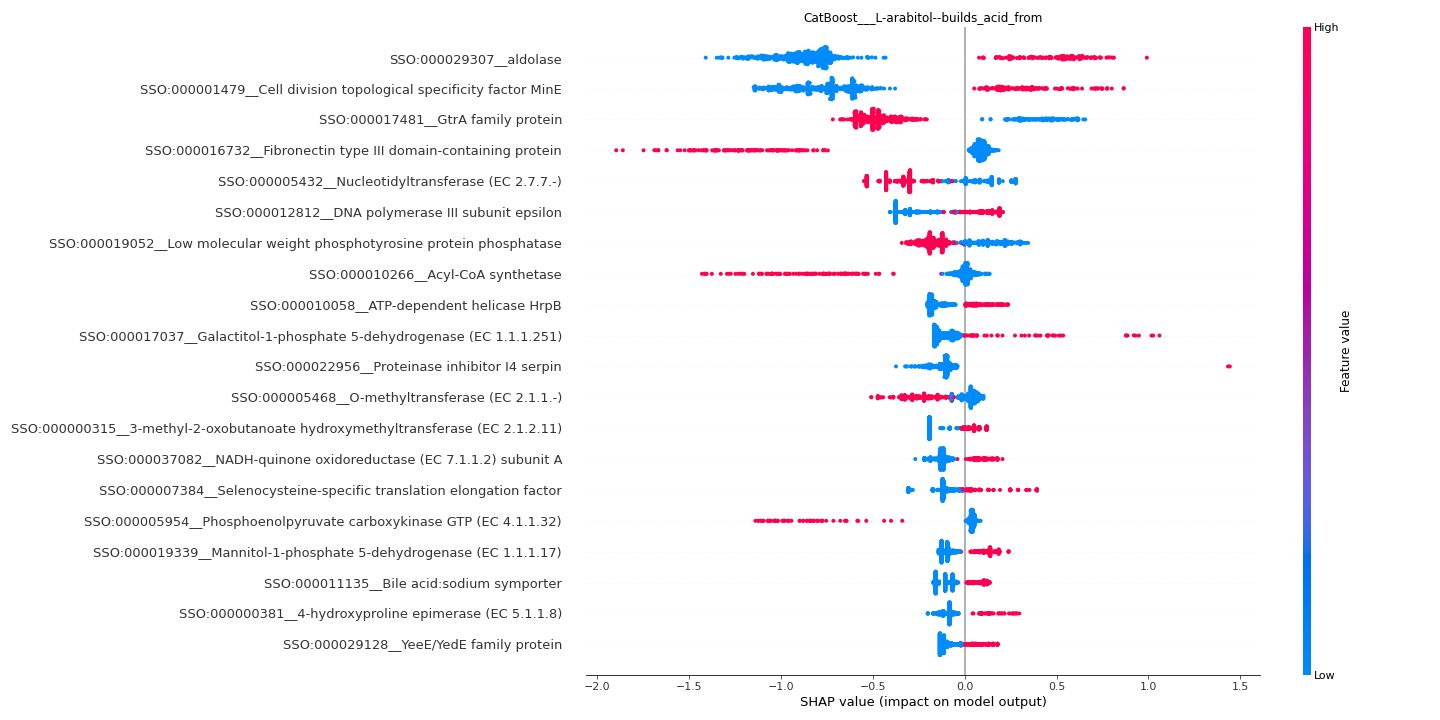

The file beside this chart, header and first rows:
feature	importance
SSO:000029307__aldolase	0.7947
SSO:000001479__Cell division topological…	0.6834
SSO:000017481__GtrA family protein	0.4645
SSO:000016732__Fibronectin type III doma…	0.2929
SSO:000005432__Nucleotidyltransferase (E…	0.2784
SSO:000012812__DNA polymerase III subuni…	0.232
SSO:000019052__Low molecular weight phos…	0.1689
SSO:000010266__Acyl-CoA synthetase	0.1595
SSO:000010058__ATP-dependent helicase Hr…	0.1445
SSO:000017037__Galactitol-1-phosphate 5-…	0.1335
SSO:000022956__Proteinase inhibitor I4 s…	0.1217
SSO:000005468__O-methyltransferase (EC 2…	0.1189
SSO:000000315__3-methyl-2-oxobutanoate h…	0.1178
SSO:000037082__NADH-quinone oxidoreducta…	0.117
SSO:000007384__Selenocysteine-specific t…	0.1164
SSO:000005954__Phosphoenolpyruvate carbo…	0.1161
SSO:000019339__Mannitol-1-phosphate 5-de…	0.1035
SSO:000011135__Bile acid:sodium symporte…	0.1005
SSO:000000381__4-hydroxyproline epimeras…	0.09731
SSO:000029128__YeeE/YedE family protein	0.09481
